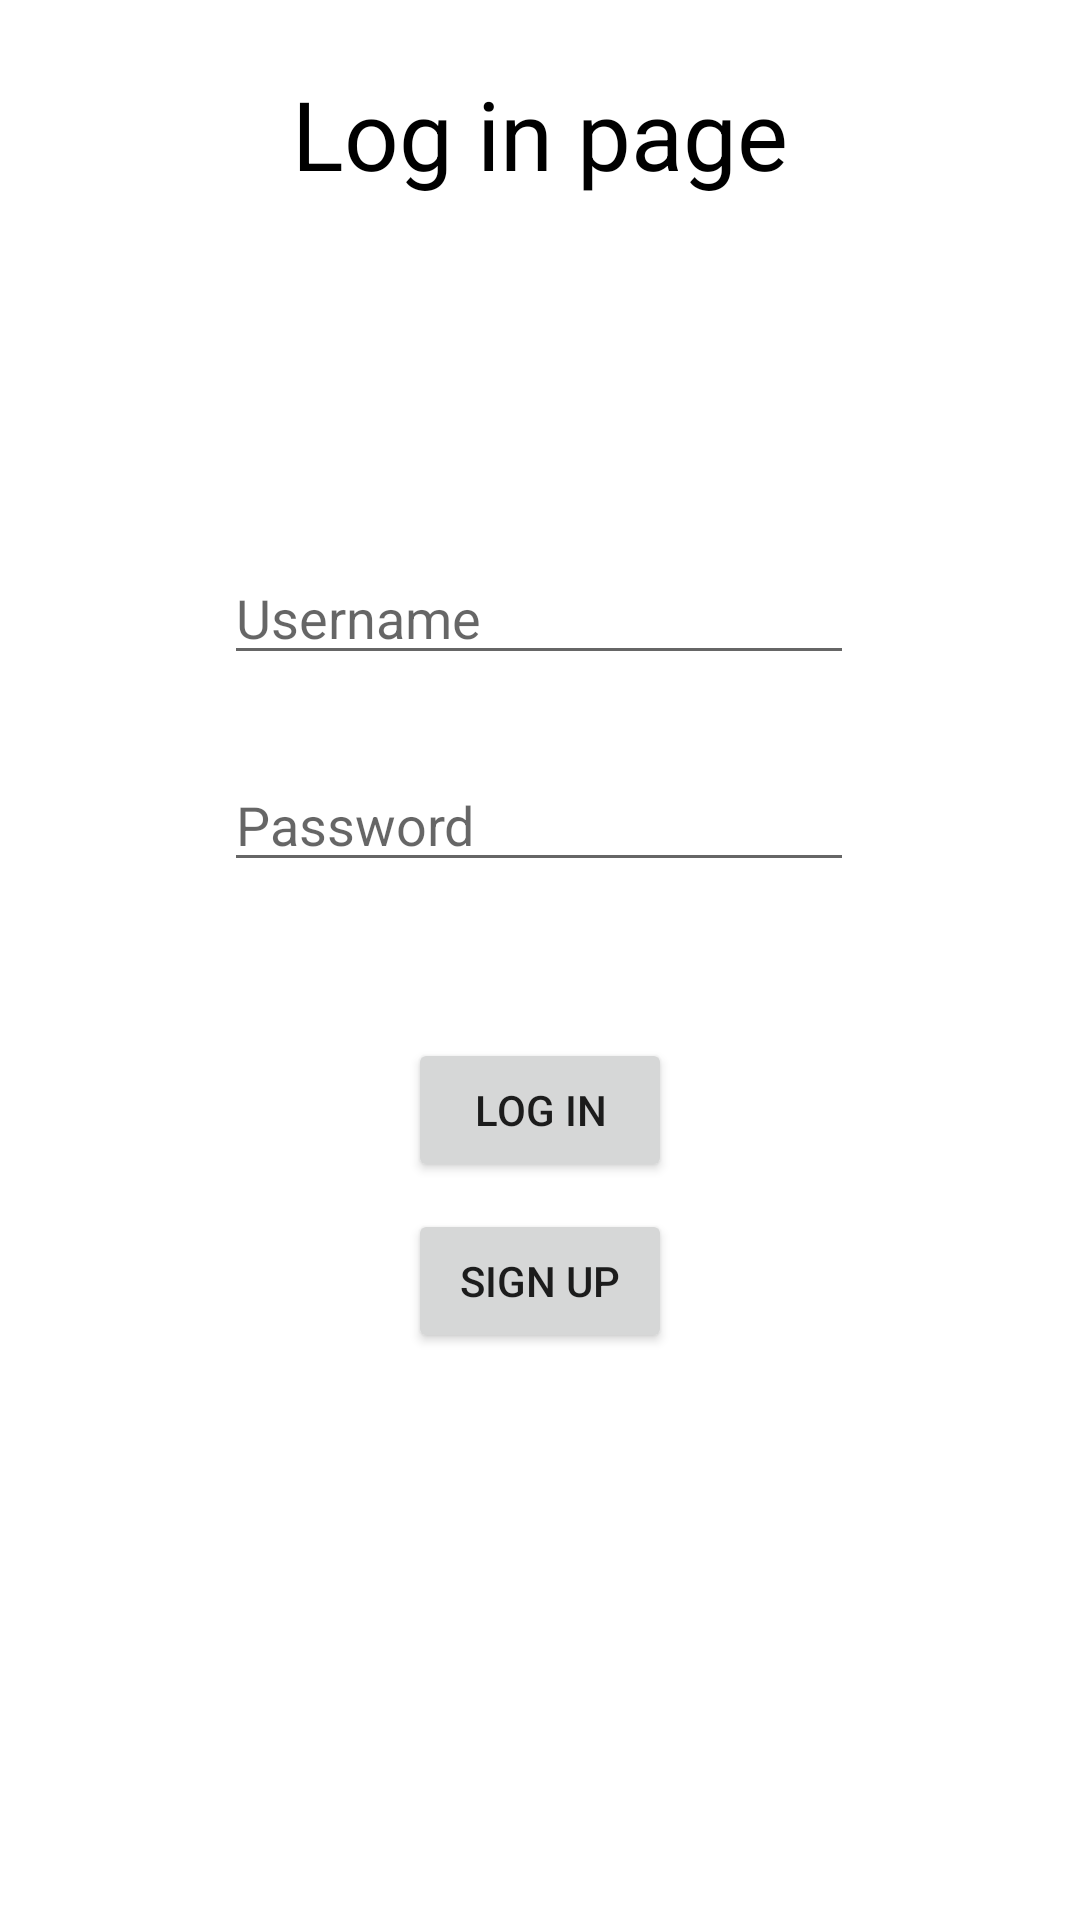

Reconstruct the res/layout file that produces this screen, plus the resources it refers to.
<!-- AndroidManifest.xml: application theme Theme.SeptabilApp -->
<!-- res/layout/activity_main.xml -->
<?xml version="1.0" encoding="utf-8"?>
<androidx.constraintlayout.widget.ConstraintLayout xmlns:android="http://schemas.android.com/apk/res/android"
    xmlns:app="http://schemas.android.com/apk/res-auto"
    xmlns:tools="http://schemas.android.com/tools"
    android:id="@+id/LogInText"
    android:layout_width="match_parent"
    android:layout_height="match_parent"
    tools:context=".universalActivities.MainActivity">

    <TextView
        android:id="@+id/textView"
        android:layout_width="match_parent"
        android:layout_height="63dp"
        android:gravity="center"
        android:text="Log in page"
        android:textColor="@color/black"
        android:textSize="32sp"
        app:layout_constraintBottom_toTopOf="@+id/etUsername"
        app:layout_constraintEnd_toEndOf="parent"
        app:layout_constraintHorizontal_bias="0.497"
        app:layout_constraintStart_toStartOf="parent"
        app:layout_constraintTop_toTopOf="parent"
        app:layout_constraintVertical_bias="0.108" />

    <EditText
        android:id="@+id/etUsername"
        android:layout_width="wrap_content"
        android:layout_height="wrap_content"
        android:ems="10"
        android:hint="Username"
        android:inputType="textPersonName"
        app:layout_constraintBottom_toBottomOf="parent"
        app:layout_constraintEnd_toEndOf="parent"
        app:layout_constraintHorizontal_bias="0.497"
        app:layout_constraintStart_toStartOf="parent"
        app:layout_constraintTop_toTopOf="parent"
        app:layout_constraintVertical_bias="0.307" />

    <EditText
        android:id="@+id/etPassword"
        android:layout_width="wrap_content"
        android:layout_height="wrap_content"
        android:ems="10"
        android:hint="Password"
        android:inputType="textPassword"
        app:layout_constraintBottom_toBottomOf="parent"
        app:layout_constraintEnd_toEndOf="parent"
        app:layout_constraintHorizontal_bias="0.497"
        app:layout_constraintStart_toStartOf="parent"
        app:layout_constraintTop_toBottomOf="@+id/etUsername"
        app:layout_constraintVertical_bias="0.074" />

    <Button
        android:id="@+id/LoginBtn"
        android:layout_width="wrap_content"
        android:layout_height="wrap_content"
        android:text="Log In"
        app:layout_constraintBottom_toBottomOf="parent"
        app:layout_constraintEnd_toEndOf="parent"
        app:layout_constraintStart_toStartOf="parent"
        app:layout_constraintTop_toBottomOf="@+id/etPassword"
        app:layout_constraintVertical_bias="0.175" />

    <Button
        android:id="@+id/signUpBtn"
        android:layout_width="wrap_content"
        android:layout_height="wrap_content"
        android:text="Sign Up"
        app:layout_constraintBottom_toBottomOf="parent"
        app:layout_constraintEnd_toEndOf="parent"
        app:layout_constraintStart_toStartOf="parent"
        app:layout_constraintTop_toBottomOf="@+id/LoginBtn"
        app:layout_constraintVertical_bias="0.045" />

    <TextView
        android:id="@+id/textMsg"
        android:layout_width="wrap_content"
        android:layout_height="wrap_content"
        android:gravity="center"
        app:layout_constraintBottom_toTopOf="@+id/etUsername"
        app:layout_constraintEnd_toEndOf="parent"
        app:layout_constraintStart_toStartOf="parent"
        app:layout_constraintTop_toBottomOf="@+id/textView" />

</androidx.constraintlayout.widget.ConstraintLayout>
<!-- resources referenced by this layout -->
<resources>
  <color name="black">#FF000000</color>
  <style name="Theme.SeptabilApp" parent="Theme.MaterialComponents.DayNight.DarkActionBar">
          
          <item name="colorPrimary">@color/purple_500</item>
          <item name="colorPrimaryVariant">@color/purple_700</item>
          <item name="colorOnPrimary">@color/white</item>
          
          <item name="colorSecondary">@color/teal_200</item>
          <item name="colorSecondaryVariant">@color/teal_700</item>
          <item name="colorOnSecondary">@color/black</item>
          
          <item name="android:statusBarColor" tools:targetApi="l">?attr/colorPrimaryVariant</item>
          
      </style>
  <color name="purple_500">#FF6200EE</color>
  <color name="purple_700">#FF3700B3</color>
  <color name="white">#FFFFFFFF</color>
  <color name="teal_200">#FF03DAC5</color>
  <color name="teal_700">#FF018786</color>
</resources>
